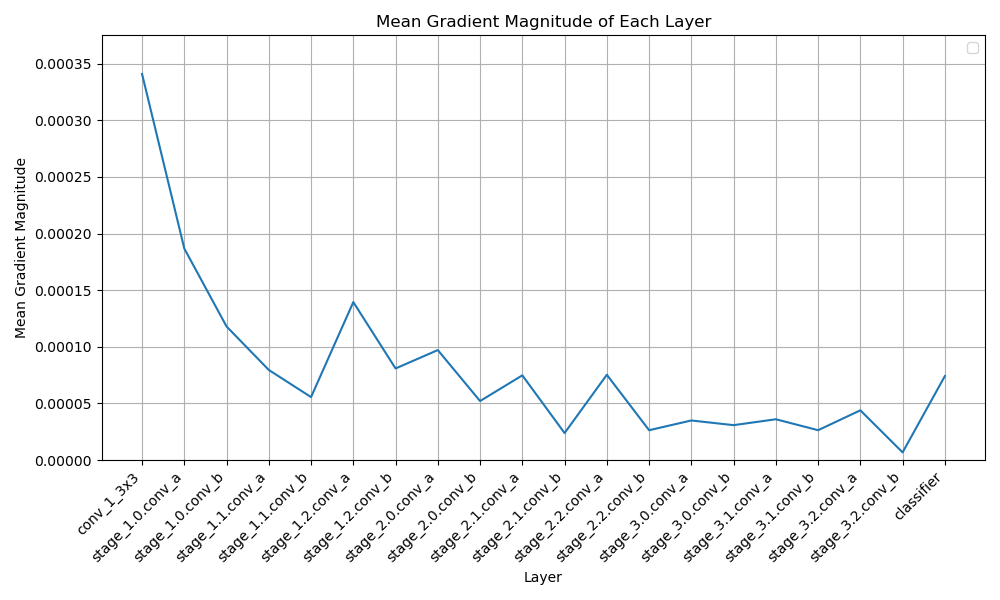

Data behind this chart, as committed beside it:
Layer Name, Average Gradient
conv_1_3x3, tensor(0.0003)
stage_1.0.conv_a, tensor(0.0002)
stage_1.0.conv_b, tensor(0.0001)
stage_1.1.conv_a, tensor(7.9573e-05)
stage_1.1.conv_b, tensor(5.5620e-05)
stage_1.2.conv_a, tensor(0.0001)
stage_1.2.conv_b, tensor(8.0899e-05)
stage_2.0.conv_a, tensor(9.7132e-05)
stage_2.0.conv_b, tensor(5.2129e-05)
stage_2.1.conv_a, tensor(7.4815e-05)
stage_2.1.conv_b, tensor(2.3858e-05)
stage_2.2.conv_a, tensor(7.5331e-05)
stage_2.2.conv_b, tensor(2.6377e-05)
stage_3.0.conv_a, tensor(3.4961e-05)
stage_3.0.conv_b, tensor(3.0838e-05)
stage_3.1.conv_a, tensor(3.6050e-05)
stage_3.1.conv_b, tensor(2.6382e-05)
stage_3.2.conv_a, tensor(4.3940e-05)
stage_3.2.conv_b, tensor(6.7991e-06)
classifier, tensor(7.4153e-05)
